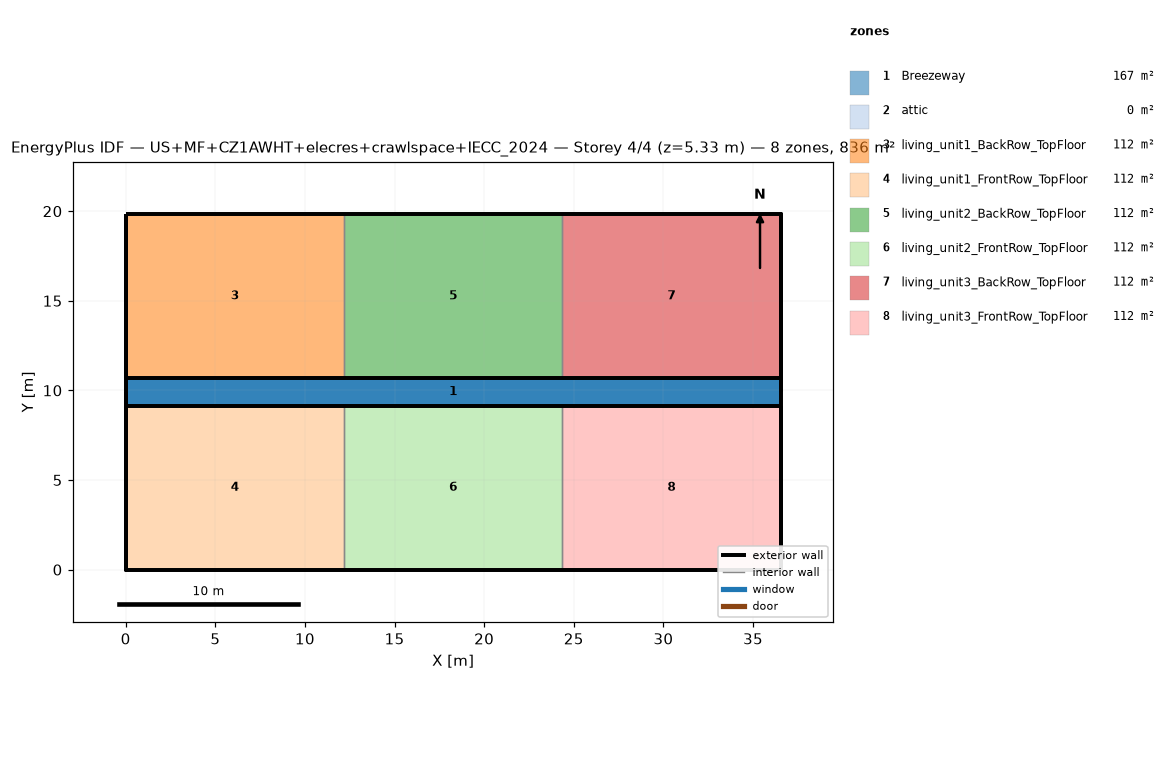
=== STOREY PLAN SPEC (per zone: floor XY polygon, exterior-wall plan segments, windows/doors) ===
zone 1: Breezeway  (167.0 m²)
  floor: (36.54, 9.16) (0.00, 9.16) (0.00, 10.68) (36.54, 10.68)
  floor: (36.54, 9.16) (0.00, 9.16) (0.00, 10.68) (36.54, 10.68)
  floor: (36.54, 9.16) (0.00, 9.16) (0.00, 10.68) (36.54, 10.68)
zone 2: attic  (0.0 m²)
  exterior wall: (36.54, 0.00) – (36.54, 19.84) – (36.54, 9.92)  [29.8 m]
  exterior wall: (0.00, 19.84) – (0.00, 0.00) – (0.00, 9.92)  [29.8 m]
zone 3: living_unit1_BackRow_TopFloor  (111.5 m²)
  floor: (12.18, 10.68) (0.00, 10.68) (0.00, 19.84) (12.18, 19.84)
  exterior wall: (12.18, 19.84) – (0.00, 19.84)  [12.2 m]
  exterior wall: (0.00, 19.84) – (0.00, 10.68)  [9.2 m]
  exterior wall: (0.00, 10.68) – (12.18, 10.68)  [12.2 m]
  interior walls: 1
zone 4: living_unit1_FrontRow_TopFloor  (111.5 m²)
  floor: (12.18, 0.00) (0.00, 0.00) (0.00, 9.16) (12.18, 9.16)
  exterior wall: (0.00, 0.00) – (12.18, 0.00)  [12.2 m]
  exterior wall: (0.00, 9.16) – (0.00, 0.00)  [9.2 m]
  exterior wall: (12.18, 9.16) – (0.00, 9.16)  [12.2 m]
  interior walls: 1
zone 5: living_unit2_BackRow_TopFloor  (111.5 m²)
  floor: (24.36, 10.68) (12.18, 10.68) (12.18, 19.84) (24.36, 19.84)
  exterior wall: (12.18, 10.68) – (24.36, 10.68)  [12.2 m]
  exterior wall: (24.36, 19.84) – (12.18, 19.84)  [12.2 m]
  interior walls: 2
zone 6: living_unit2_FrontRow_TopFloor  (111.5 m²)
  floor: (24.36, 0.00) (12.18, 0.00) (12.18, 9.16) (24.36, 9.16)
  exterior wall: (12.18, 0.00) – (24.36, 0.00)  [12.2 m]
  exterior wall: (24.36, 9.16) – (12.18, 9.16)  [12.2 m]
  interior walls: 2
zone 7: living_unit3_BackRow_TopFloor  (111.5 m²)
  floor: (36.54, 10.68) (24.36, 10.68) (24.36, 19.84) (36.54, 19.84)
  exterior wall: (36.54, 10.68) – (36.54, 19.84)  [9.2 m]
  exterior wall: (36.54, 19.84) – (24.36, 19.84)  [12.2 m]
  exterior wall: (24.36, 10.68) – (36.54, 10.68)  [12.2 m]
  interior walls: 1
zone 8: living_unit3_FrontRow_TopFloor  (111.5 m²)
  floor: (36.54, 0.00) (24.36, 0.00) (24.36, 9.16) (36.54, 9.16)
  exterior wall: (24.36, 0.00) – (36.54, 0.00)  [12.2 m]
  exterior wall: (36.54, 0.00) – (36.54, 9.16)  [9.2 m]
  exterior wall: (36.54, 9.16) – (24.36, 9.16)  [12.2 m]
  interior walls: 1

=== DERIVED (storey summary) ===
Building: US+MF+CZ1AWHT+elecres+crawlspace+IECC_2024
Storey: 4 of 4  (floor level z = 5.33 m)
Storey gross floor area: 836.2 m²
Zones on this storey: 8
  - Breezeway: floor 167.0 m²
  - attic: floor 0.0 m²; exterior wall 59.5 m (81.9 m²); WWR 0.0%
  - living_unit1_BackRow_TopFloor: floor 111.5 m²; exterior wall 33.5 m (86.9 m²); WWR 0.0%
  - living_unit1_FrontRow_TopFloor: floor 111.5 m²; exterior wall 33.5 m (86.9 m²); WWR 0.0%
  - living_unit2_BackRow_TopFloor: floor 111.5 m²; exterior wall 24.4 m (63.1 m²); WWR 0.0%
  - living_unit2_FrontRow_TopFloor: floor 111.5 m²; exterior wall 24.4 m (63.1 m²); WWR 0.0%
  - living_unit3_BackRow_TopFloor: floor 111.5 m²; exterior wall 33.5 m (86.9 m²); WWR 0.0%
  - living_unit3_FrontRow_TopFloor: floor 111.5 m²; exterior wall 33.5 m (86.9 m²); WWR 0.0%
Zone adjacency (shared interzone walls):
  - living_unit1_BackRow_TopFloor ↔ living_unit2_BackRow_TopFloor
  - living_unit1_FrontRow_TopFloor ↔ living_unit2_FrontRow_TopFloor
  - living_unit2_BackRow_TopFloor ↔ living_unit3_BackRow_TopFloor
  - living_unit2_FrontRow_TopFloor ↔ living_unit3_FrontRow_TopFloor